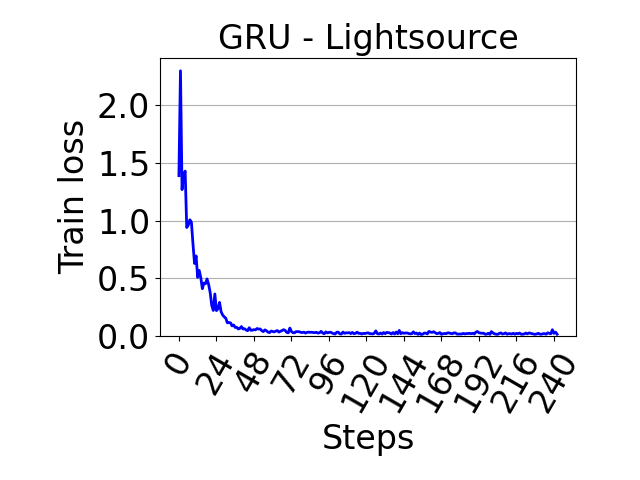

Data behind this chart, as committed beside it:
, 0
0, 1.39
1, 2.299
2, 1.269
3, 1.398
4, 1.429
5, 0.9404
6, 0.9614
7, 1.008
8, 0.9864
9, 0.7981
10, 0.629
11, 0.694
12, 0.5079
13, 0.5687
14, 0.5058
15, 0.4102
16, 0.4588
17, 0.4532
18, 0.4946
19, 0.4476
20, 0.3776
21, 0.265
22, 0.2214
23, 0.3644
24, 0.22
25, 0.2357
26, 0.2912
27, 0.2105
28, 0.1816
29, 0.1659
30, 0.1541
31, 0.1142
32, 0.1165
33, 0.1143
34, 0.08773
35, 0.09607
36, 0.07413
37, 0.07575
38, 0.06079
39, 0.06616
40, 0.08172
41, 0.06092
42, 0.06315
43, 0.0528
44, 0.04567
45, 0.07167
46, 0.04963
47, 0.05041
48, 0.05526
49, 0.05319
50, 0.06494
51, 0.05973
52, 0.06089
53, 0.04642
54, 0.03789
55, 0.05315
56, 0.04571
57, 0.03324
58, 0.02961
59, 0.04308
... 183 more rows
